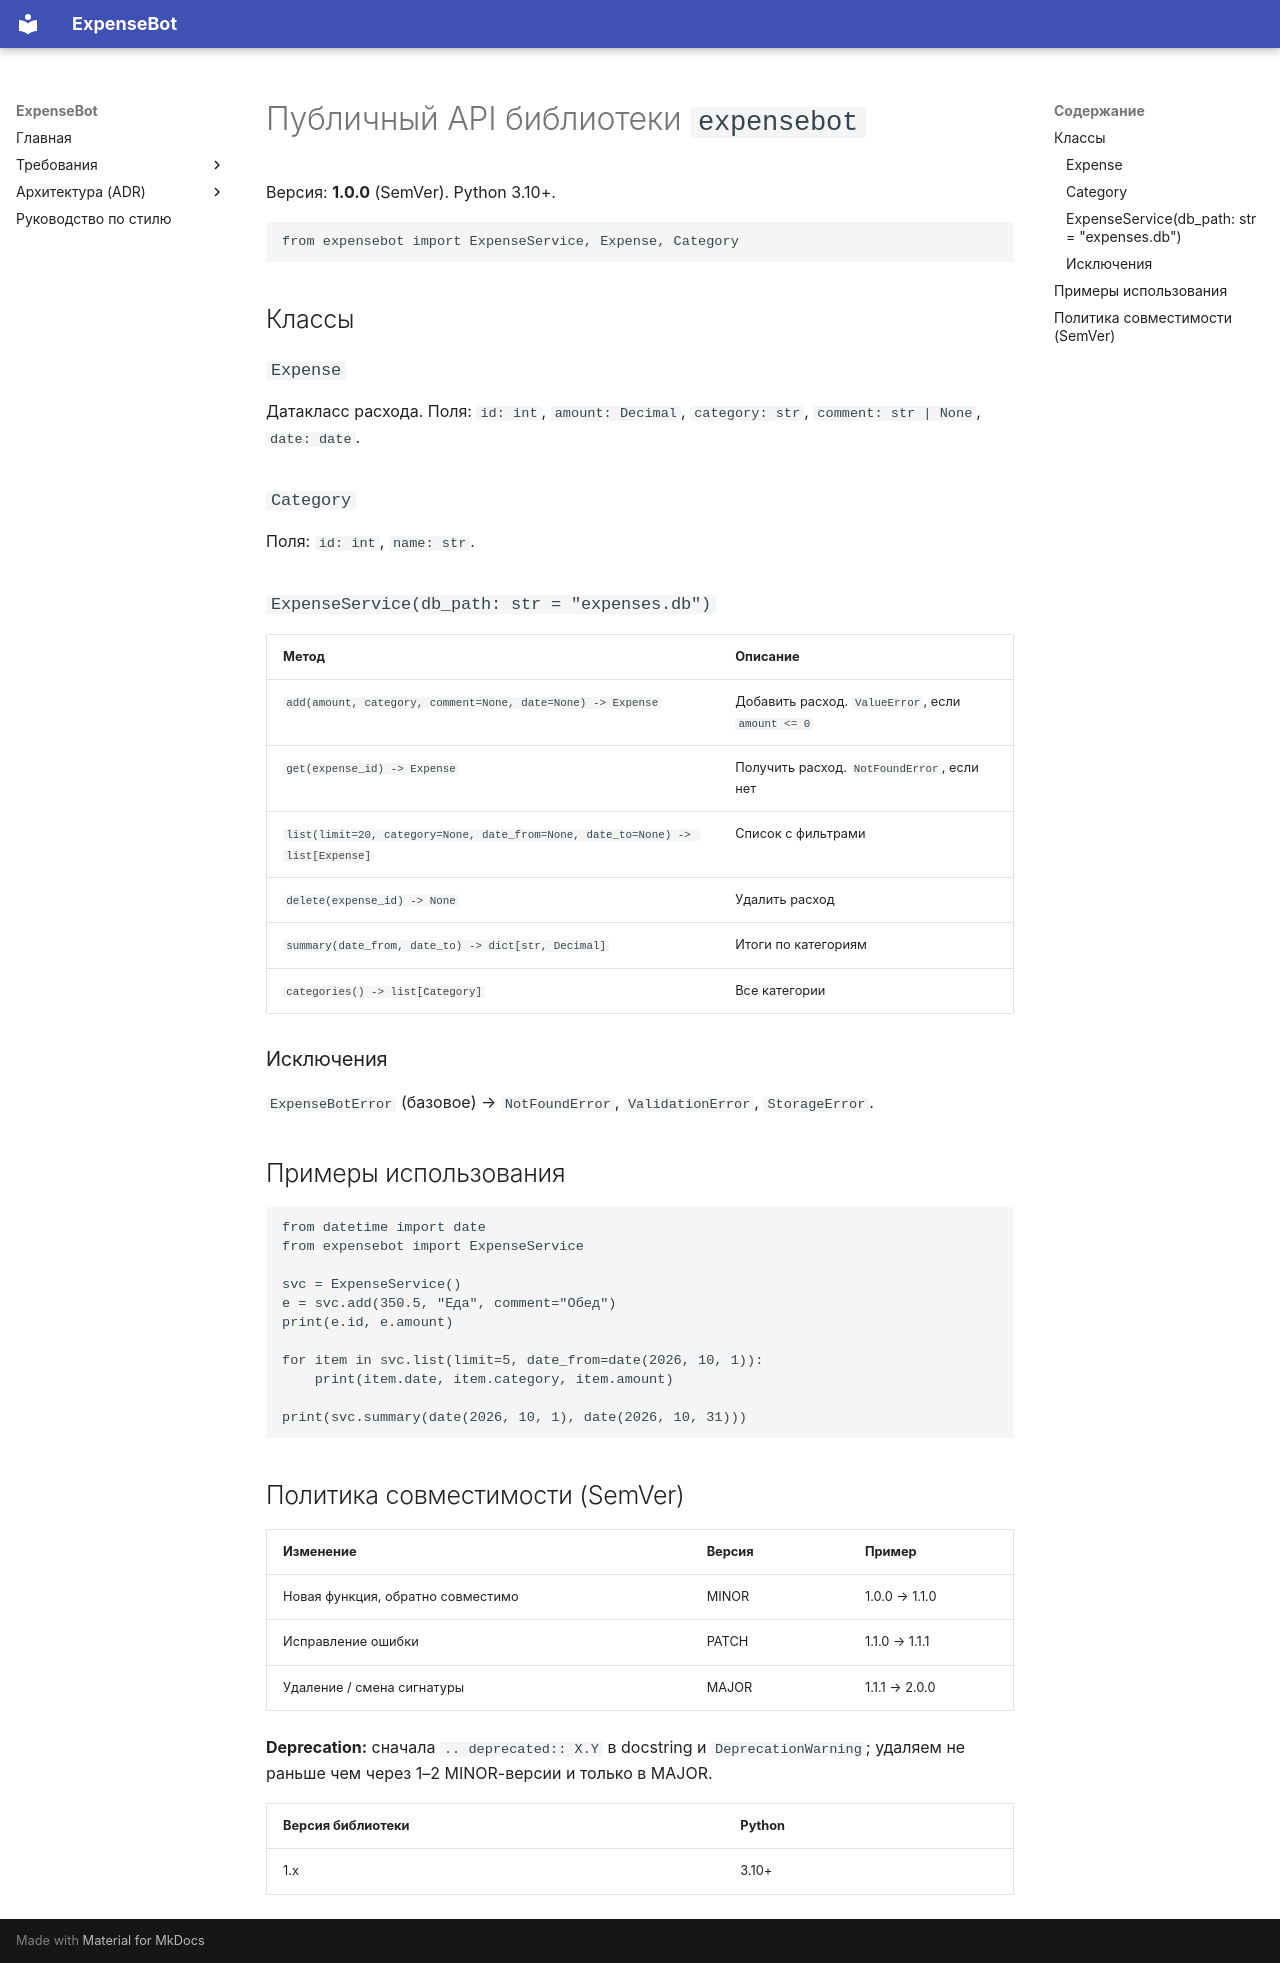

repository: mrbob322/expensebot · page: api/public-api/index.html · generator: mkdocs

# Публичный API библиотеки `expensebot`

Версия: **1.0.0** (SemVer). Python 3.10+.

```python
from expensebot import ExpenseService, Expense, Category
```

## Классы

### `Expense`
Датакласс расхода.
Поля: `id: int`, `amount: Decimal`, `category: str`, `comment: str | None`, `date: date`.

### `Category`
Поля: `id: int`, `name: str`.

### `ExpenseService(db_path: str = "expenses.db")`
| Метод | Описание |
|---|---|
| `add(amount, category, comment=None, date=None) -> Expense` | Добавить расход. `ValueError`, если `amount <= 0` |
| `get(expense_id) -> Expense` | Получить расход. `NotFoundError`, если нет |
| `list(limit=20, category=None, date_from=None, date_to=None) -> list[Expense]` | Список с фильтрами |
| `delete(expense_id) -> None` | Удалить расход |
| `summary(date_from, date_to) -> dict[str, Decimal]` | Итоги по категориям |
| `categories() -> list[Category]` | Все категории |

### Исключения
`ExpenseBotError` (базовое) → `NotFoundError`, `ValidationError`, `StorageError`.

## Примеры использования
```python
from datetime import date
from expensebot import ExpenseService

svc = ExpenseService()
e = svc.add(350.5, "Еда", comment="Обед")
print(e.id, e.amount)

for item in svc.list(limit=5, date_from=date(2026, 10, 1)):
    print(item.date, item.category, item.amount)

print(svc.summary(date(2026, 10, 1), date(2026, 10, 31)))
```

## Политика совместимости (SemVer)
| Изменение | Версия | Пример |
|---|---|---|
| Новая функция, обратно совместимо | MINOR | 1.0.0 → 1.1.0 |
| Исправление ошибки | PATCH | 1.1.0 → 1.1.1 |
| Удаление / смена сигнатуры | MAJOR | 1.1.1 → 2.0.0 |

**Deprecation:** сначала `.. deprecated:: X.Y` в docstring и `DeprecationWarning`; удаляем не раньше чем через 1–2 MINOR-версии и только в MAJOR.

| Версия библиотеки | Python |
|---|---|
| 1.x | 3.10+ |
